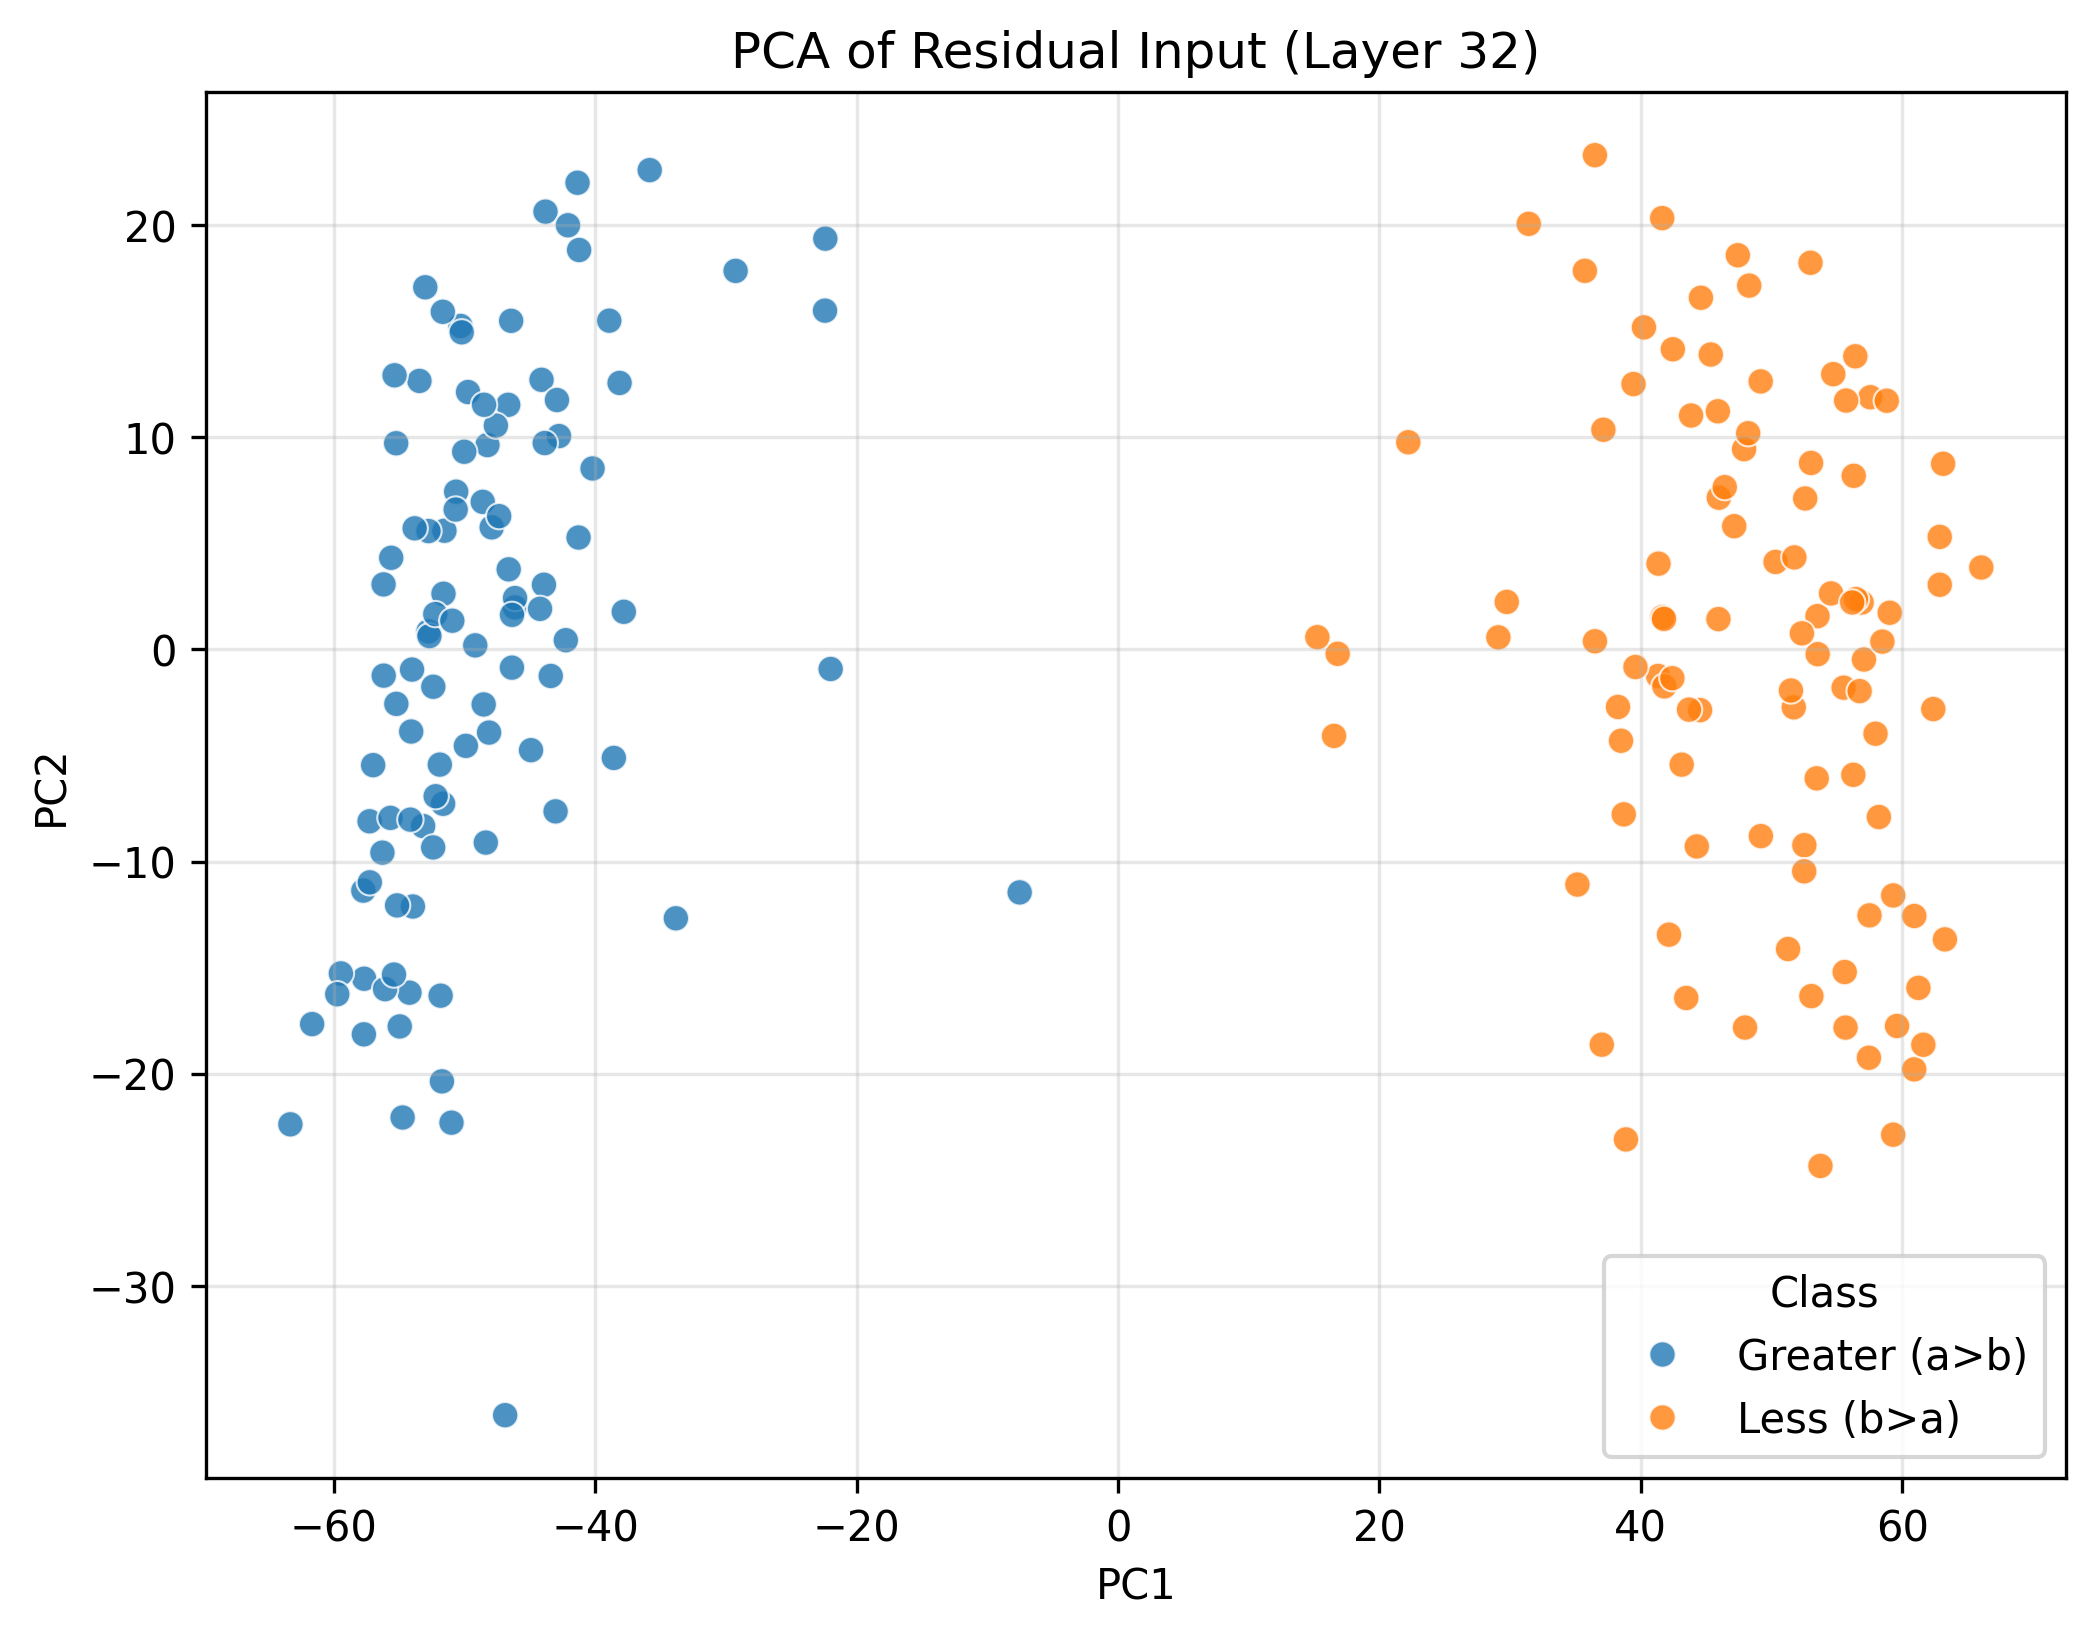

Data behind this chart, as committed beside it:
PC1, PC2, Class
-57.67, -15.53, Greater (a>b)
-51.53, 5.592, Greater (a>b)
-53.45, 12.65, Greater (a>b)
-53.94, -12.12, Greater (a>b)
-54.95, -17.77, Greater (a>b)
-56.18, -1.238, Greater (a>b)
-48.24, 9.63, Greater (a>b)
-35.83, 22.59, Greater (a>b)
-43.4, -1.254, Greater (a>b)
-54.01, -0.9529, Greater (a>b)
-48.6, 6.953, Greater (a>b)
-48.12, -3.922, Greater (a>b)
-56.99, -5.457, Greater (a>b)
-52.75, 5.576, Greater (a>b)
-54.08, -3.873, Greater (a>b)
-55.15, -12.07, Greater (a>b)
-51.63, -7.28, Greater (a>b)
-38.57, -5.118, Greater (a>b)
-50.3, 15.24, Greater (a>b)
-57.26, -8.104, Greater (a>b)
-46.62, 3.772, Greater (a>b)
-41.23, 18.82, Greater (a>b)
-42.77, 10.05, Greater (a>b)
-51.6, 2.622, Greater (a>b)
-46.65, 11.53, Greater (a>b)
-49.17, 0.1879, Greater (a>b)
-53.16, -8.328, Greater (a>b)
-54.73, -22.07, Greater (a>b)
-37.81, 1.771, Greater (a>b)
-43.8, 20.63, Greater (a>b)
-50.64, 7.432, Greater (a>b)
-52.39, -9.336, Greater (a>b)
-54.21, -16.18, Greater (a>b)
-41.27, 5.272, Greater (a>b)
-55.66, -7.943, Greater (a>b)
-47.6, 10.55, Greater (a>b)
-44.91, -4.752, Greater (a>b)
-56.07, -16.02, Greater (a>b)
-51.82, -16.32, Greater (a>b)
-63.32, -22.39, Greater (a>b)
-46.43, 15.49, Greater (a>b)
-43.92, 3.045, Greater (a>b)
-43.86, 9.725, Greater (a>b)
-52.2, -6.923, Greater (a>b)
-56.19, 3.062, Greater (a>b)
-46.14, 1.977, Greater (a>b)
-52.39, -1.763, Greater (a>b)
-51.89, -5.432, Greater (a>b)
-48.53, -2.597, Greater (a>b)
-44.1, 12.71, Greater (a>b)
-46.13, 2.418, Greater (a>b)
-33.83, -12.68, Greater (a>b)
-52.75, 0.8465, Greater (a>b)
-49.73, 12.13, Greater (a>b)
-55.6, 4.316, Greater (a>b)
-61.65, -17.66, Greater (a>b)
-50.21, 14.94, Greater (a>b)
-55.23, 9.716, Greater (a>b)
-54.14, -8.026, Greater (a>b)
-50.99, -22.31, Greater (a>b)
... 140 more rows
